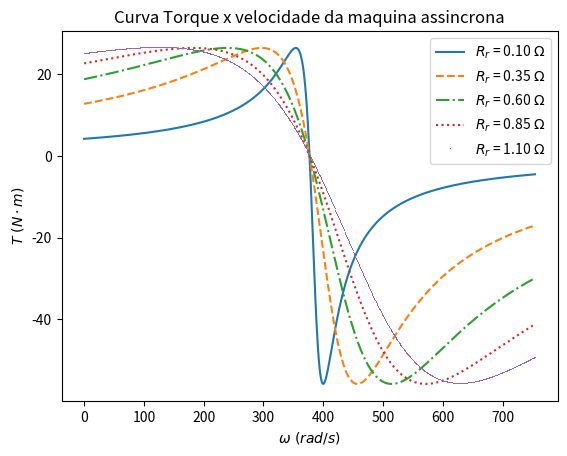

Reproduce this figure in Python.
import numpy as np
import matplotlib.pyplot as plt

R1 = .641
R2 = .332
X1 = 1.106
X2 = .464
Xm = 26.3

V = 127

s = np.linspace(1, -1, 1000)

w_s = 120*np.pi

w = (1 - s)*w_s

Vth = V*1j*Xm/(R1 + 1j*(Xm + X1))

Zth = 1j*Xm*(R1 + 1j*X1)/(R1 + 1j*(Xm + X1))

Rth = np.real(Zth)

Xth = np.imag(Zth)

leg = []
marker = ["-", "--", "-.", ":", ",", "."]
count = 0
for R2 in np.linspace(.1, 1.1, 5):
    T = 3*R2*abs(Vth)**2/(s*((Rth + R2/s)**2 + (X2 + Xth)**2)*w_s)

    plt.plot(w, T, marker[count])

    leg.append("$R_{r}$ = " + '{:.2f}'.format(R2) + " $\Omega$")
    count += 1


plt.legend(leg)
plt.xlabel("$\omega\ (rad/s)$")
plt.ylabel("$T\ (N\cdot m)$")
plt.title("Curva Torque x velocidade da maquina assincrona")
plt.show()
